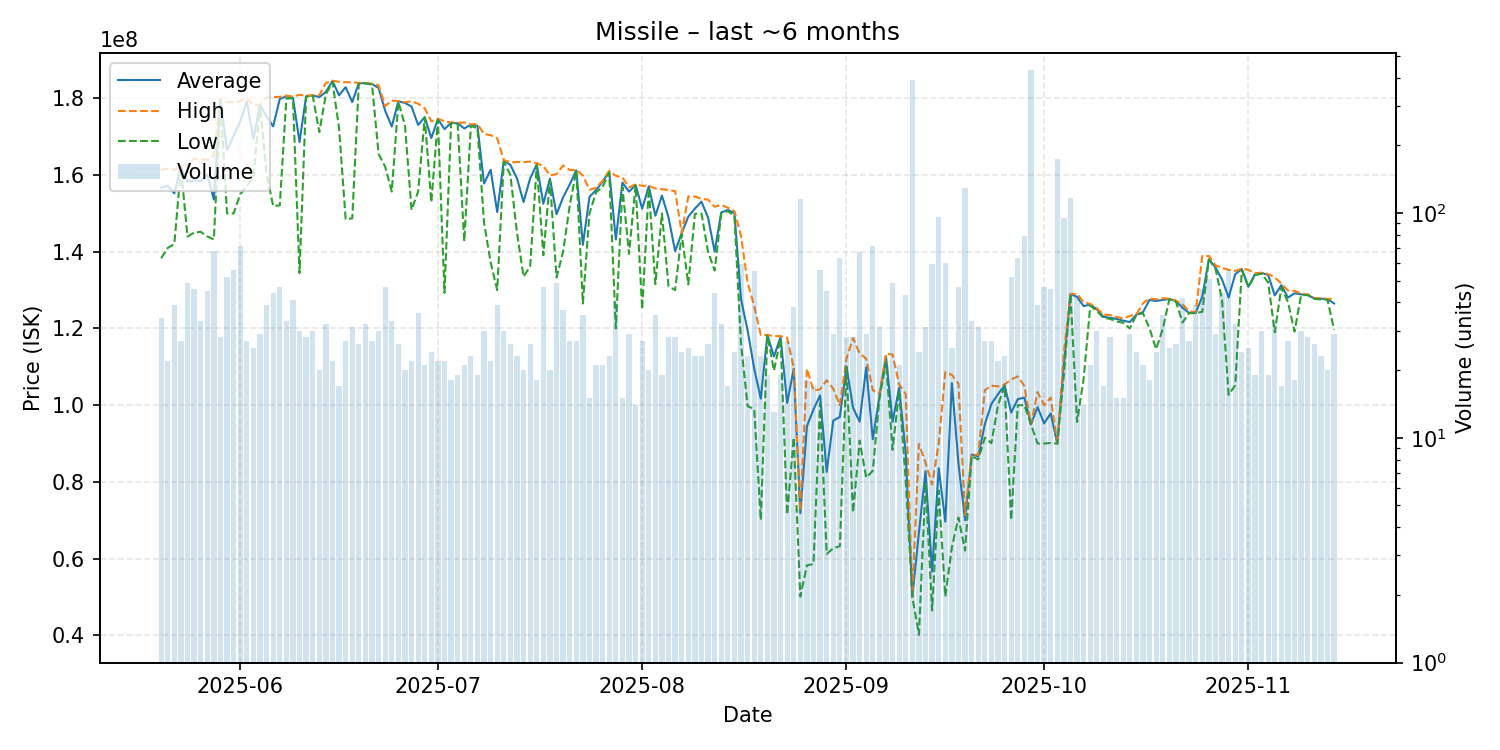

Values plotted in this chart, from the file beside it:
date, average, highest, lowest, order_count, volume
2025-05-20, 156700000, 161300000, 138300000, 32, 34
2025-05-21, 157222727, 161700000, 141000000, 19, 22
2025-05-22, 155233333, 161300000, 142000000, 33, 39
2025-05-23, 162129630, 162300000, 161950000, 27, 27
2025-05-24, 158302041, 162700000, 143950000, 45, 49
2025-05-25, 158593478, 164300000, 145000000, 38, 46
2025-05-26, 158369697, 164100000, 145200000, 31, 33
2025-05-27, 160164444, 163950000, 144000000, 41, 45
2025-05-28, 153625000, 165000000, 143200000, 54, 68
2025-05-29, 179710714, 179900000, 179450000, 28, 28
2025-05-30, 166471154, 179000000, 150000000, 40, 52
2025-05-31, 170253571, 179000000, 150000000, 47, 56
2025-06-01, 173921127, 179250000, 155000000, 62, 71
2025-06-02, 179196296, 180050000, 157100000, 27, 27
2025-06-03, 169404000, 178200000, 159500000, 19, 25
2025-06-04, 178358621, 178400000, 178300000, 28, 29
2025-06-05, 175238462, 180200000, 160400000, 39, 39
2025-06-06, 172704545, 180300000, 151900000, 34, 44
2025-06-07, 179831915, 180400000, 152100000, 38, 47
2025-06-08, 180533333, 180700000, 179950000, 33, 33
2025-06-09, 180170732, 180500000, 180000000, 40, 41
2025-06-10, 168610000, 180900000, 134450000, 26, 30
2025-06-11, 180553571, 180700000, 180400000, 28, 28
2025-06-12, 180783333, 180800000, 180700000, 29, 30
2025-06-13, 180310000, 180800000, 171200000, 20, 20
2025-06-14, 181684375, 184000000, 181000000, 31, 32
2025-06-15, 184527273, 184600000, 184300000, 20, 22
2025-06-16, 180805882, 184300000, 172200000, 17, 17
2025-06-17, 182922222, 184200000, 148500000, 26, 27
2025-06-18, 179012903, 184200000, 148700000, 28, 31
2025-06-19, 183988462, 184000000, 183850000, 26, 26
2025-06-20, 183937500, 184000000, 183900000, 30, 32
2025-06-21, 183762963, 183800000, 183600000, 22, 27
2025-06-22, 182680000, 183400000, 165500000, 30, 30
2025-06-23, 176759574, 178000000, 162150000, 24, 47
2025-06-24, 172636364, 179400000, 155700000, 30, 33
2025-06-25, 179242308, 179300000, 179100000, 26, 26
2025-06-26, 178795000, 179000000, 173000000, 20, 20
2025-06-27, 177845455, 179200000, 150900000, 22, 22
2025-06-28, 173061111, 178600000, 155700000, 33, 36
2025-06-29, 175114286, 177400000, 175000000, 21, 21
2025-06-30, 169650000, 174000000, 152900000, 22, 24
2025-07-01, 174577273, 174700000, 174400000, 20, 22
2025-07-02, 171986364, 174000000, 129300000, 22, 22
2025-07-03, 173622222, 173700000, 173600000, 18, 18
2025-07-04, 173484211, 173600000, 173300000, 18, 19
2025-07-05, 172152381, 173700000, 142700000, 21, 21
2025-07-06, 173113043, 173200000, 172800000, 22, 23
2025-07-07, 172831579, 173300000, 172200000, 19, 19
2025-07-08, 157790000, 170700000, 147600000, 19, 30
2025-07-09, 161390909, 170400000, 137250000, 20, 22
2025-07-10, 150369231, 169600000, 130000000, 29, 39
2025-07-11, 163760000, 163900000, 163500000, 28, 30
2025-07-12, 162646154, 163300000, 160000000, 26, 26
2025-07-13, 159139130, 163400000, 145000000, 22, 23
2025-07-14, 152965000, 163400000, 133500000, 15, 20
2025-07-15, 159150000, 163500000, 136200000, 23, 26
2025-07-16, 162738889, 163100000, 162600000, 18, 18
2025-07-17, 152504255, 162350000, 139100000, 35, 47
2025-07-18, 159090000, 159900000, 158700000, 18, 20
... 119 more rows
